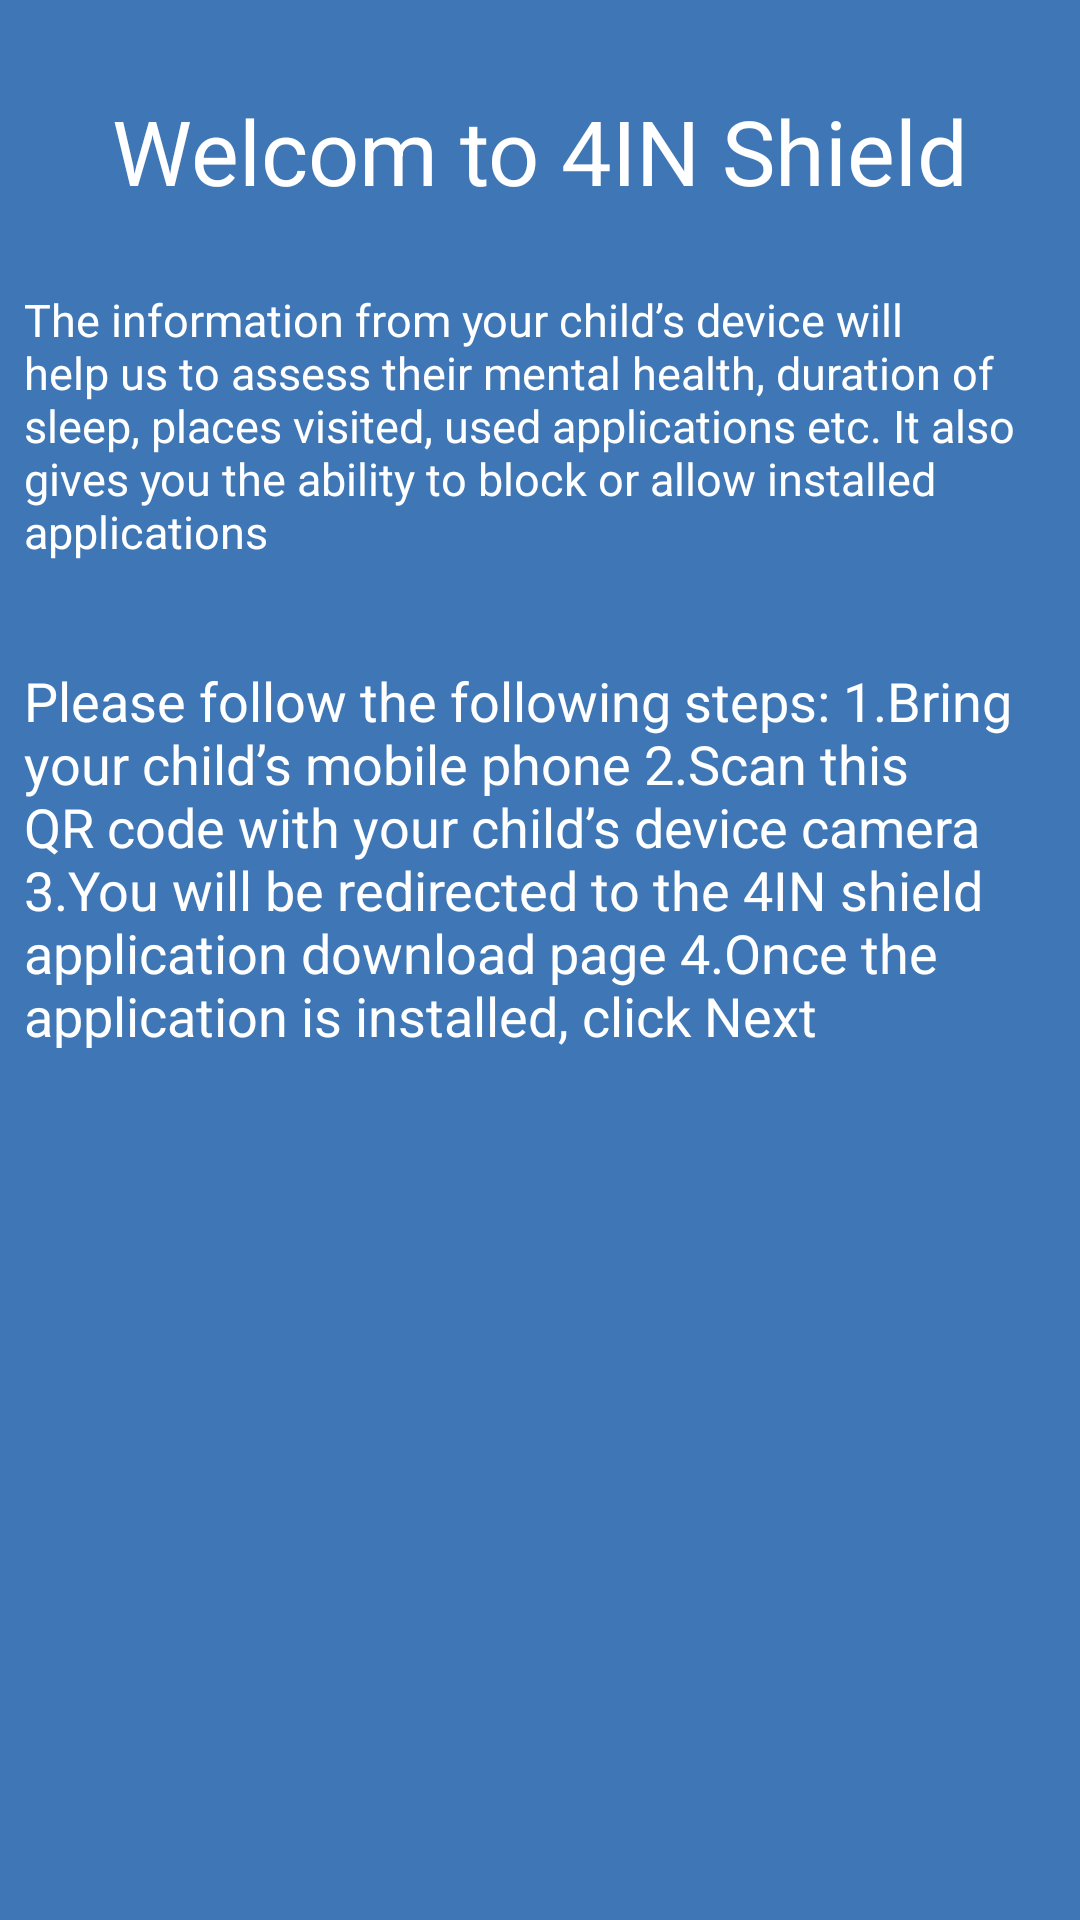

This screen was rendered from an Android layout file. Write that file and the resources it references.
<!-- AndroidManifest.xml: application theme Theme.ScProject -->
<!-- res/layout/add_device_layout.xml -->
<?xml version="1.0" encoding="utf-8"?>
<androidx.constraintlayout.widget.ConstraintLayout xmlns:android="http://schemas.android.com/apk/res/android"
    xmlns:app="http://schemas.android.com/apk/res-auto"
    android:layout_width="match_parent"
    android:layout_height="match_parent"
    android:background="@color/myBlueBckGround">

    <TextView
        android:id="@+id/title"
        android:layout_width="wrap_content"
        android:layout_height="wrap_content"
        android:layout_marginTop="30dp"
        android:text="Welcom to 4IN Shield"
        android:textColor="@color/white"
        android:textSize="30sp"
        app:layout_constraintEnd_toEndOf="parent"
        app:layout_constraintStart_toStartOf="parent"
        app:layout_constraintTop_toTopOf="parent" />

    <TextView
        android:padding="8dp"

        android:textSize="15sp"
        android:id="@+id/description1"
        android:layout_width="wrap_content"
        android:layout_height="wrap_content"
        android:layout_marginStart="8dp"
        android:layout_marginTop="18dp"
        android:layout_marginEnd="8dp"
        android:text="@string/desciption1_device"
        android:textColor="@color/white"
        app:layout_constraintEnd_toEndOf="parent"
        app:layout_constraintStart_toStartOf="parent"
        app:layout_constraintTop_toBottomOf="@+id/title" />

    <TextView
        android:padding="8dp"
        android:textSize="18sp"
        android:id="@+id/description2"
        android:layout_width="wrap_content"
        android:layout_height="wrap_content"
        android:layout_marginStart="8dp"
        android:layout_marginTop="18dp"
        android:layout_marginEnd="8dp"
        android:text="@string/desciption2_device"
        android:textColor="@color/white"
        app:layout_constraintEnd_toEndOf="parent"
        app:layout_constraintStart_toStartOf="parent"
        app:layout_constraintTop_toBottomOf="@+id/description1" />

    <ImageView
        android:id="@+id/qrcocde"
        android:layout_width="wrap_content"
        android:layout_height="wrap_content"
        android:layout_marginTop="25dp"
        android:src="@drawable/qr_code"
        app:layout_constraintEnd_toEndOf="parent"
        app:layout_constraintStart_toStartOf="parent"
        app:layout_constraintTop_toBottomOf="@+id/description2" />

    <androidx.appcompat.widget.AppCompatButton
        android:layout_marginTop="20dp"
        android:id="@+id/btnSkip"
        android:textColor="@color/myBlueBckGround"
        android:layout_width="wrap_content"
        android:layout_height="wrap_content"
        android:background="@drawable/roundcorner"
        android:text="Skip"
        app:layout_constraintEnd_toEndOf="@id/guideline"
        app:layout_constraintStart_toStartOf="parent"
        app:layout_constraintTop_toBottomOf="@+id/qrcocde" />

    <androidx.appcompat.widget.AppCompatButton
        android:id="@+id/btnNext"
        android:drawableEnd="@drawable/baseline_keyboard_arrow_right_24"
        android:textColor="@color/myBlueBckGround"
        android:layout_width="wrap_content"
        android:layout_height="wrap_content"
        android:background="@drawable/roundcorner"
        android:text="Next"
        android:layout_marginTop="20dp"
        app:layout_constraintEnd_toEndOf="parent"
        app:layout_constraintStart_toEndOf="@id/guideline"
        app:layout_constraintTop_toBottomOf="@+id/qrcocde" />

    <androidx.constraintlayout.widget.Guideline
        android:id="@+id/guideline"
        android:layout_width="wrap_content"
        android:layout_height="wrap_content"
        android:orientation="vertical"
        app:layout_constraintGuide_percent="0.5" />


</androidx.constraintlayout.widget.ConstraintLayout>
<!-- resources referenced by this layout -->
<resources>
  <color name="myBlueBckGround">#3F77B6</color>
  <color name="white">#FFFFFFFF</color>
  <!-- drawable baseline_keyboard_arrow_right_24 (drawable) -->
  <vector android:autoMirrored="true" android:height="24dp"
      android:tint="#3F77B6" android:viewportHeight="24"
      android:viewportWidth="24" android:width="24dp" xmlns:android="http://schemas.android.com/apk/res/android">
      <path android:fillColor="@android:color/white" android:pathData="M8.59,16.59L13.17,12 8.59,7.41 10,6l6,6 -6,6 -1.41,-1.41z"/>
  </vector>
  <string name="desciption1_device">The information from your child’s device will help us to assess their mental health, duration of sleep, places visited, used applications  etc.
  It also gives you the ability to block or allow installed applications</string>
  <string name="desciption2_device">Please follow the following steps:
  1.Bring your child’s mobile phone
  2.Scan this QR code with your child’s device camera
  3.You will be redirected to the 4IN shield application download page
  4.Once the application is installed, click Next </string>
  <style name="Theme.ScProject" parent="Theme.MaterialComponents.DayNight.NoActionBar">
          
          <item name="colorPrimary">@color/purple_500</item>
          <item name="colorPrimaryVariant">@color/purple_700</item>
          <item name="colorOnPrimary">@color/white</item>
          
          <item name="colorSecondary">@color/teal_200</item>
          <item name="colorSecondaryVariant">@color/teal_700</item>
          <item name="colorOnSecondary">@color/black</item>
          
          <item name="android:statusBarColor">?attr/colorPrimaryVariant</item>
          
      </style>
  <color name="purple_500">#FF6200EE</color>
  <color name="purple_700">#FF3700B3</color>
  <color name="teal_200">#FF03DAC5</color>
  <color name="teal_700">#FF018786</color>
  <color name="black">#FF000000</color>
</resources>
